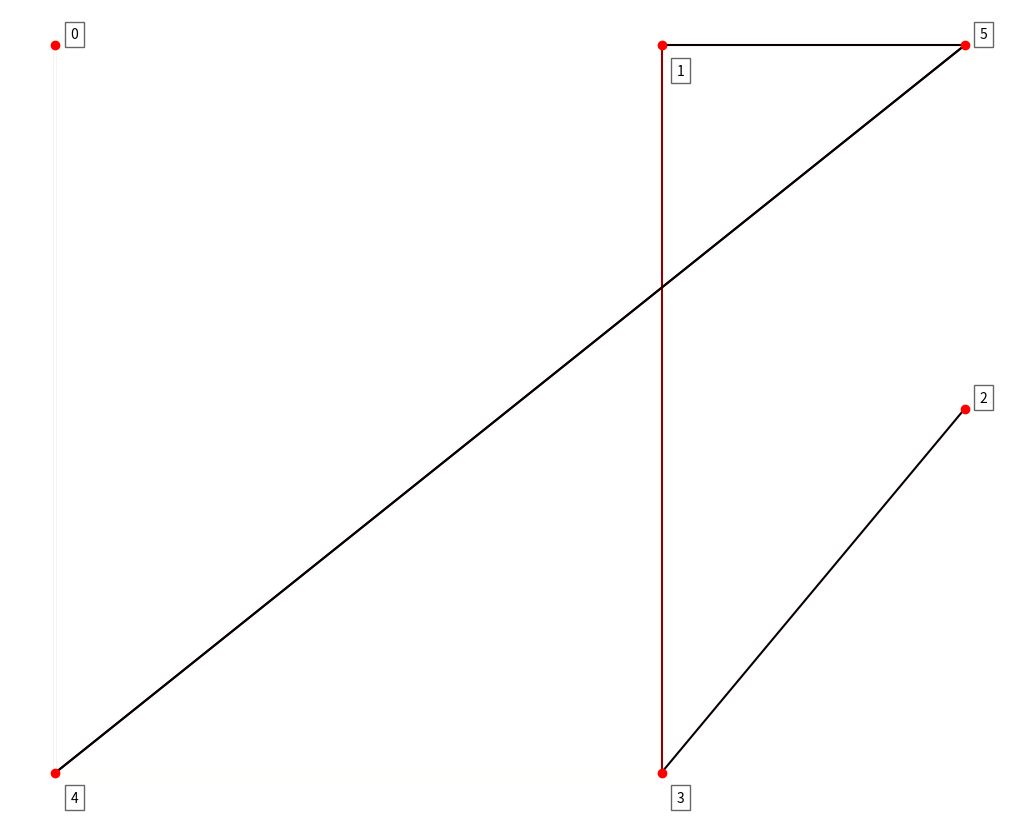

Write Python code to recreate this figure.
import numpy as np
import matplotlib.pyplot as plt
from matplotlib.collections import LineCollection
 
 
# defines the reward/connection graph
r = np.array([[-1, -1, -1, -1, 0, -1],
              [-1, -1, -1, 0, -1, 100],
              [-1, -1, -1, 0, -1, -1],
              [-1, 0, 0, -1, 0, -1],
              [ 0, -1, -1, 0, -1, 100],
              [-1, 0, -1, -1, 0, 100]]).astype("float32")
q = np.zeros_like(r)
 
 
def update_q(state, next_state, action, alpha, gamma):
    rsa = r[state, action]
    qsa = q[state, action]
    new_q = qsa + alpha * (rsa + gamma * max(q[next_state, :]) - qsa)
    q[state, action] = new_q
    # renormalize row to be between 0 and 1
    rn = q[state][q[state] > 0] / np.sum(q[state][q[state] > 0])
    q[state][q[state] > 0] = rn
    return r[state, action]
 
 
def show_traverse():
    # show all the greedy traversals
    for i in range(len(q)):
        current_state = i
        traverse = "%i -> " % current_state
        n_steps = 0
        while current_state != 5 and n_steps < 20:
            next_state = np.argmax(q[current_state])
            current_state = next_state
            traverse += "%i -> " % current_state
            n_steps = n_steps + 1
        # cut off final arrow
        traverse = traverse[:-4]
        print("Greedy traversal for starting state %i" % i)
        print(traverse)
        print("")
 
 
def show_q():
    # show all the valid/used transitions
    coords = np.array([[2, 2],
                       [4, 2],
                       [5, 3],
                       [4, 4],
                       [2, 4],
                       [5, 2]])
    # invert y axis for display
    coords[:, 1] = max(coords[:, 1]) - coords[:, 1]
 
    plt.figure(1, facecolor='w', figsize=(10, 8))
    plt.clf()
    ax = plt.axes([0., 0., 1., 1.])
    plt.axis('off')
 
    plt.scatter(coords[:, 0], coords[:, 1], c='r')
 
    start_idx, end_idx = np.where(q > 0)
    segments = [[coords[start], coords[stop]]
                for start, stop in zip(start_idx, end_idx)]
    values = np.array(q[q > 0])
    # bump up values for viz
    values = values
    lc = LineCollection(segments,
                        zorder=0, cmap=plt.cm.hot_r)
    lc.set_array(values)
    ax.add_collection(lc)
 
    verticalalignment = 'top'
    horizontalalignment = 'left'
    for i in range(len(coords)):
        x = coords[i][0]
        y = coords[i][1]
        name = str(i)
        if i == 1:
            y = y - .05
            x = x + .05
        elif i == 3:
            y = y - .05
            x = x + .05
        elif i == 4:
            y = y - .05
            x = x + .05
        else:
            y = y + .05
            x = x + .05
 
        plt.text(x, y, name, size=10,
                 horizontalalignment=horizontalalignment,
                 verticalalignment=verticalalignment,
                 bbox=dict(facecolor='w',
                           #edgecolor=plt.cm.spectral(float(len(coords))),
                           alpha=.6))
    plt.show()
 
# Core algorithm
gamma = 0.8
alpha = 1.
n_episodes = 100
n_states = 6
n_actions = 6
epsilon = 0.05
random_state = np.random.RandomState(1999)
for e in range(int(n_episodes)):
    states = list(range(n_states))
    random_state.shuffle(states)
    current_state = states[0]
    goal = False
    if e % int(n_episodes / 10.) == 0 and e > 0:
        pass
        # uncomment this to see plots each monitoring
        #show_traverse()
        #show_q()
    while not goal:
        # epsilon greedy
        valid_moves = r[current_state] >= 0
        if random_state.rand() < epsilon:
            actions = np.array(list(range(n_actions)))
            actions = actions[valid_moves == True]
            if type(actions) is int:
                actions = [actions]
            random_state.shuffle(actions)
            action = actions[0]
            next_state = action
        else:
            if np.sum(q[current_state]) > 0:
                action = np.argmax(q[current_state])
            else:
                # Don't allow invalid moves at the start
                # Just take a random move
                actions = np.array(list(range(n_actions)))
                actions = actions[valid_moves == True]
                random_state.shuffle(actions)
                action = actions[0]
            next_state = action
        reward = update_q(current_state, next_state, action,
                          alpha=alpha, gamma=gamma)
        # Goal state has reward 100
        if reward > 1:
            goal = True
        current_state = next_state
 
print(q)
show_traverse()
show_q()
